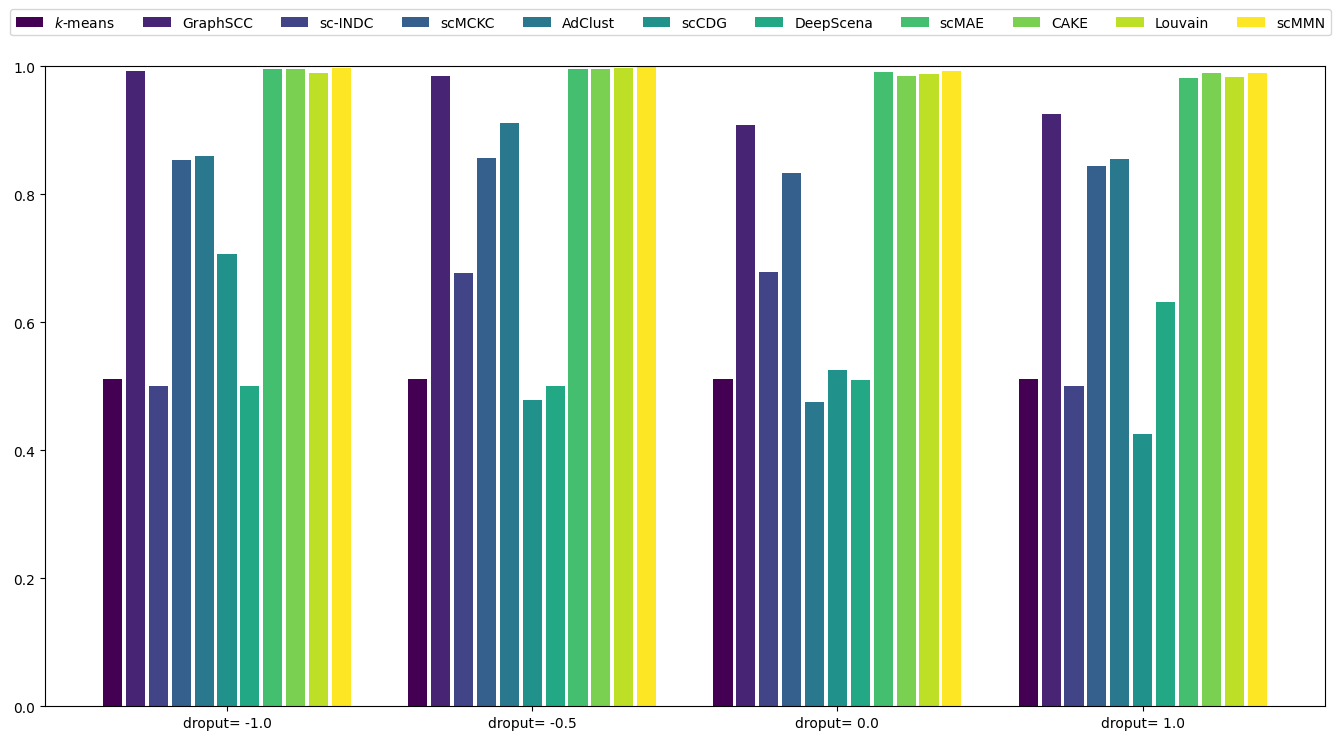

Generate this figure with matplotlib:
import numpy as np
import matplotlib.pyplot as plt


plt.rcParams['font.sans-serif'] = ['SimHei']  # 用来正常显示中文标签
plt.rcParams['axes.unicode_minus'] = False    # 用来正常显示负号
data = [[0.511,0.5116,0.5121,0.5119],
        [0.9933,0.9854,0.9085,0.9256],
        [0.501,0.6773,0.6786,0.5008],
        [0.853,0.8565,0.8336,0.8443],
        [0.8597,0.9121,0.475,0.8551],
        [0.707,0.4789,0.5254,0.425],
        [0.5009,0.5001,0.5098,0.6316],
        [0.9964,0.9956,0.9908,0.9817],
        [0.9956,0.996,0.9845,0.9897],
        [0.99,0.997,0.9872,0.9831],
        [0.9966,0.9981,0.9928,0.99]]
# x轴上坐标的个数，也是data列表里面的列表内的元素个数。4也可以用len(data[0])代替。
X = np.arange(4)
X[0] = 0
X[1] = 4
X[2] = 8
X[3] = 12

fig = plt.figure(figsize=(16, 8))
ax = fig.add_axes([0.1,0.1,0.8,0.8])

colors = plt.cm.viridis(np.linspace(0, 1, 11))

'''
F1、F2、F3画柱状图，共三个，第一个参数可以认为是labels，第二个参数是各自的y坐标，如果我们想要
在某个柱状图下面设置x轴刻度值，就可以在该柱状图下面用tick_label设置。
'''
F1 = ax.bar(X + 0.00, data[0], color = colors[0], width = 0.25)
F2 = ax.bar(X + 0.3, data[1], color = colors[1], width = 0.25)
F3 = ax.bar(X + 0.6, data[2], color = colors[2], width = 0.25)
F4 = ax.bar(X + 0.9, data[3], color = colors[3], width = 0.25)
F5 = ax.bar(X + 1.2, data[4], color = colors[4], width = 0.25)
F6 = ax.bar(X + 1.5, data[5], color = colors[5], width = 0.25,tick_label=["droput= -1.0","droput= -0.5","droput= 0.0","droput= 1.0"])
F7 = ax.bar(X + 1.8, data[6], color = colors[6], width = 0.25)
F8 = ax.bar(X + 2.1, data[7], color = colors[7], width = 0.25)
F9 = ax.bar(X + 2.4, data[8], color = colors[8], width = 0.25)
F10 = ax.bar(X + 2.7, data[9], color = colors[9], width = 0.25)
F11 = ax.bar(X + 3.0, data[10], color = colors[10], width = 0.25)

plt.ylim(0, 1)

# 给柱状图设置图例，第一个参数是个元组，元组中每个元素代表一个柱状图，第二个参数是对应着的图例的名字。
ax.legend((F1,F2,F3,F4,F5,F6,F7,F8,F9,F10,F11),('$k$-means','GraphSCC','sc-INDC','scMCKC','AdClust','scCDG','DeepScena','scMAE','CAKE','Louvain','scMMN'),bbox_to_anchor=(1.01,1.1),ncol=11)

plt.savefig('simulate_FMI.pdf', format='pdf', bbox_inches='tight', dpi=300)
plt.show()
